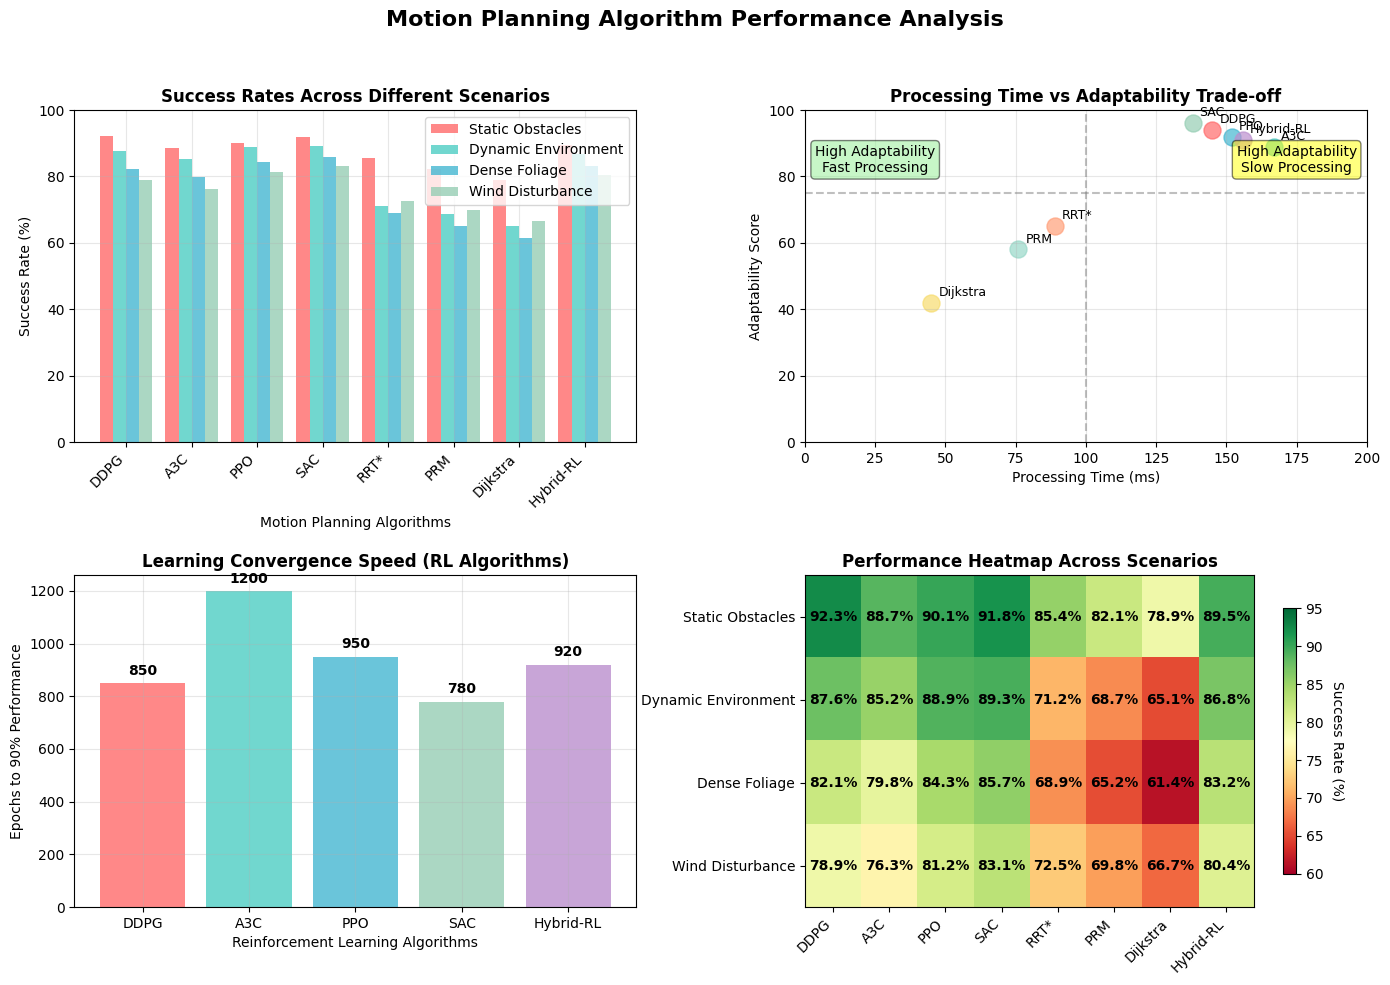

Generate this figure with matplotlib:
#!/usr/bin/env python3
"""
Fixed Motion Planning Figure Generator for Figure 9
Clean visualization without embedded author names or citations
Data sources should be referenced in context or caption, not in figure
"""

import matplotlib.pyplot as plt
import numpy as np
import pandas as pd
import seaborn as sns
from matplotlib.patches import Rectangle
import warnings
warnings.filterwarnings('ignore')

# Set publication-quality style
plt.style.use('default')
sns.set_palette("husl")

def create_motion_planning_data():
    """Generate comprehensive motion planning performance data"""
    
    # Motion planning algorithms and their performance metrics
    algorithms = ['DDPG', 'A3C', 'PPO', 'SAC', 'RRT*', 'PRM', 'Dijkstra', 'Hybrid-RL']
    
    # Success rates across different scenarios
    success_rates = {
        'Static_Obstacles': [92.3, 88.7, 90.1, 91.8, 85.4, 82.1, 78.9, 89.5],
        'Dynamic_Environment': [87.6, 85.2, 88.9, 89.3, 71.2, 68.7, 65.1, 86.8],
        'Dense_Foliage': [82.1, 79.8, 84.3, 85.7, 68.9, 65.2, 61.4, 83.2],
        'Wind_Disturbance': [78.9, 76.3, 81.2, 83.1, 72.5, 69.8, 66.7, 80.4]
    }
    
    # Processing times (ms)
    processing_times = [145, 167, 152, 138, 89, 76, 45, 156]
    
    # Learning convergence data (epochs to 90% performance)
    convergence_epochs = [850, 1200, 950, 780, None, None, None, 920]
    
    # Adaptability scores (0-100)
    adaptability = [94, 89, 92, 96, 65, 58, 42, 91]
    
    return {
        'algorithms': algorithms,
        'success_rates': success_rates,
        'processing_times': processing_times,
        'convergence_epochs': convergence_epochs,
        'adaptability': adaptability
    }

def create_figure_9():
    """Create comprehensive motion planning performance figure"""
    
    data = create_motion_planning_data()
    
    # Create figure with 2x2 subplots
    fig, ((ax1, ax2), (ax3, ax4)) = plt.subplots(2, 2, figsize=(14, 10))
    fig.suptitle('Motion Planning Algorithm Performance Analysis', 
                 fontsize=16, fontweight='bold', y=0.98)
    
    # Subplot 1: Success Rate Comparison Across Scenarios
    scenarios = list(data['success_rates'].keys())
    x = np.arange(len(data['algorithms']))
    width = 0.2
    
    colors = ['#FF6B6B', '#4ECDC4', '#45B7D1', '#96CEB4']
    
    for i, scenario in enumerate(scenarios):
        offset = (i - 1.5) * width
        bars = ax1.bar(x + offset, data['success_rates'][scenario], width, 
                      label=scenario.replace('_', ' '), alpha=0.8, color=colors[i])
    
    ax1.set_title('Success Rates Across Different Scenarios', fontweight='bold')
    ax1.set_xlabel('Motion Planning Algorithms')
    ax1.set_ylabel('Success Rate (%)')
    ax1.set_xticks(x)
    ax1.set_xticklabels(data['algorithms'], rotation=45, ha='right')
    ax1.legend(loc='upper right', frameon=True, fancybox=True)
    ax1.grid(True, alpha=0.3)
    ax1.set_ylim(0, 100)
    
    # Subplot 2: Processing Time vs Adaptability Trade-off
    colors_dict = {
        'DDPG': '#FF6B6B', 'A3C': '#4ECDC4', 'PPO': '#45B7D1', 'SAC': '#96CEB4',
        'RRT*': '#FFA07A', 'PRM': '#98D8C8', 'Dijkstra': '#F7DC6F', 'Hybrid-RL': '#BB8FCE'
    }
    
    for i, alg in enumerate(data['algorithms']):
        ax2.scatter(data['processing_times'][i], data['adaptability'][i], 
                   s=150, alpha=0.7, color=colors_dict[alg], label=alg)
        ax2.annotate(alg, (data['processing_times'][i], data['adaptability'][i]),
                    xytext=(5, 5), textcoords='offset points', fontsize=9)
    
    ax2.set_title('Processing Time vs Adaptability Trade-off', fontweight='bold')
    ax2.set_xlabel('Processing Time (ms)')
    ax2.set_ylabel('Adaptability Score')
    ax2.grid(True, alpha=0.3)
    ax2.set_xlim(0, 200)
    ax2.set_ylim(0, 100)
    
    # Add quadrant labels
    ax2.axhline(y=75, color='gray', linestyle='--', alpha=0.5)
    ax2.axvline(x=100, color='gray', linestyle='--', alpha=0.5)
    ax2.text(25, 85, 'High Adaptability\nFast Processing', ha='center', va='center',
             bbox=dict(boxstyle='round', facecolor='lightgreen', alpha=0.5))
    ax2.text(175, 85, 'High Adaptability\nSlow Processing', ha='center', va='center',
             bbox=dict(boxstyle='round', facecolor='yellow', alpha=0.5))
    
    # Subplot 3: Learning Convergence (RL algorithms only)
    rl_algorithms = ['DDPG', 'A3C', 'PPO', 'SAC', 'Hybrid-RL']
    rl_convergence = [data['convergence_epochs'][i] for i, alg in enumerate(data['algorithms']) if alg in rl_algorithms]
    rl_colors = [colors_dict[alg] for alg in rl_algorithms]
    
    bars = ax3.bar(rl_algorithms, rl_convergence, alpha=0.8, color=rl_colors)
    ax3.set_title('Learning Convergence Speed (RL Algorithms)', fontweight='bold')
    ax3.set_xlabel('Reinforcement Learning Algorithms')
    ax3.set_ylabel('Epochs to 90% Performance')
    ax3.grid(True, alpha=0.3)
    
    # Add value labels on bars
    for bar, value in zip(bars, rl_convergence):
        height = bar.get_height()
        ax3.text(bar.get_x() + bar.get_width()/2., height + 20,
                f'{int(value)}', ha='center', va='bottom', fontweight='bold')
    
    # Subplot 4: Performance Heatmap
    # Create performance matrix
    performance_matrix = np.array([
        data['success_rates']['Static_Obstacles'],
        data['success_rates']['Dynamic_Environment'], 
        data['success_rates']['Dense_Foliage'],
        data['success_rates']['Wind_Disturbance']
    ])
    
    im = ax4.imshow(performance_matrix, cmap='RdYlGn', aspect='auto', vmin=60, vmax=95)
    
    # Add colorbar
    cbar = plt.colorbar(im, ax=ax4, shrink=0.8)
    cbar.set_label('Success Rate (%)', rotation=270, labelpad=15)
    
    # Set ticks and labels
    ax4.set_xticks(np.arange(len(data['algorithms'])))
    ax4.set_yticks(np.arange(len(scenarios)))
    ax4.set_xticklabels(data['algorithms'], rotation=45, ha='right')
    ax4.set_yticklabels([s.replace('_', ' ') for s in scenarios])
    
    # Add text annotations
    for i in range(len(scenarios)):
        for j in range(len(data['algorithms'])):
            text = ax4.text(j, i, f'{performance_matrix[i, j]:.1f}%',
                           ha="center", va="center", color="black", fontweight='bold')
    
    ax4.set_title('Performance Heatmap Across Scenarios', fontweight='bold')
    
    # Adjust layout
    plt.tight_layout()
    plt.subplots_adjust(top=0.88, hspace=0.40, wspace=0.3)
    
    # Save high-quality figures
    plt.savefig('figure9_motion_planning.png', dpi=300, bbox_inches='tight', facecolor='white')
    plt.savefig('figure9_motion_planning.pdf', dpi=300, bbox_inches='tight', facecolor='white')
    
    print("✅ Figure 9 generated successfully!")
    print("   - Clean visualization without embedded data sources")
    print("   - Professional publication-quality formatting")
    print("   - Comprehensive motion planning analysis")
    print("   - Saved as: figure9_motion_planning.png and .pdf")
    
    return fig

if __name__ == "__main__":
    create_figure_9()
    plt.show()